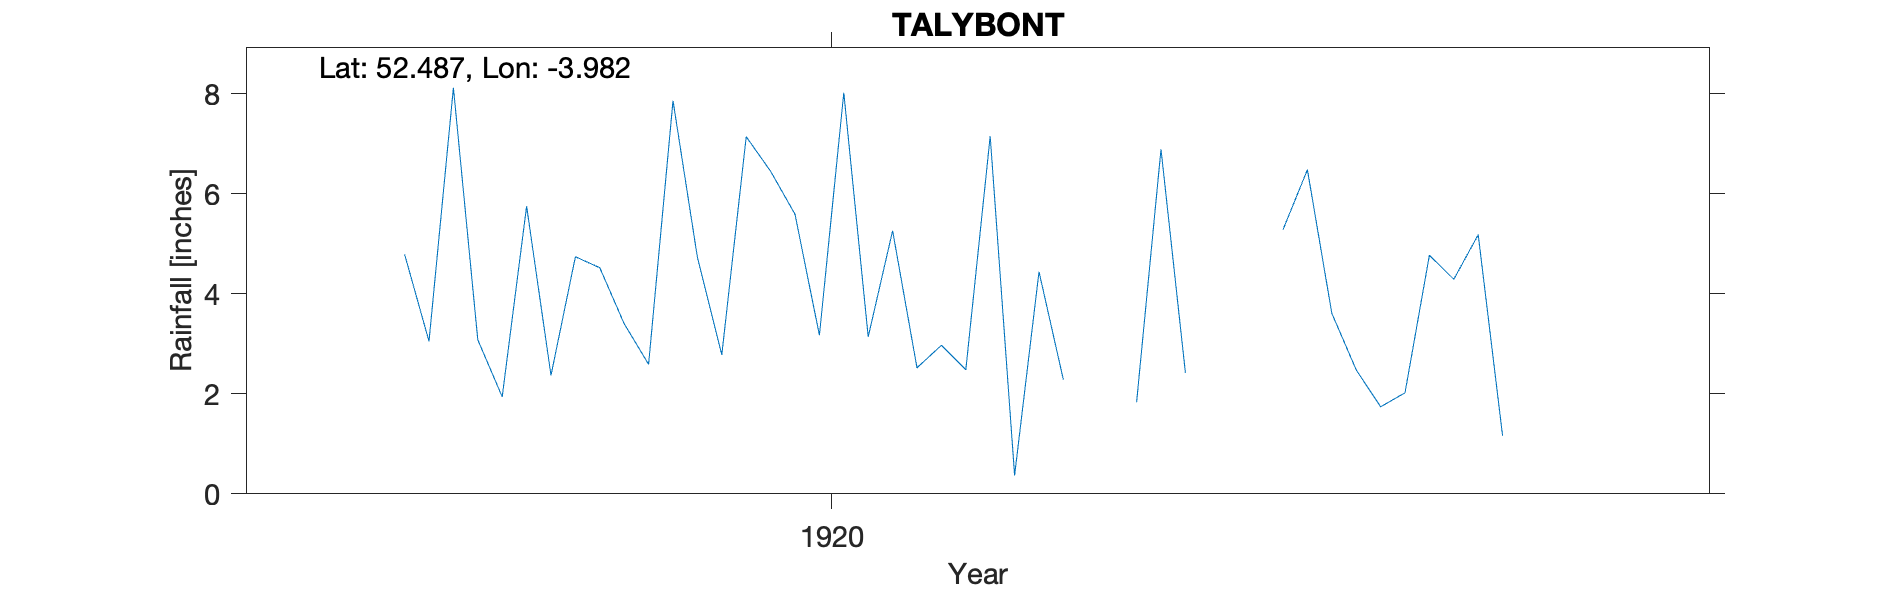

Source data for this figure (header and first rows):
TALYBONT, , , , , , , , , , , , , , , , , , , , , 
Grid ref, SN6553789511, Long, -3.982, Lat, 52.49, Elevation, 199, ft, , , , , , , , , , , , , 
Station no, RR8107, , , , , , , , , , , , , , , , , , , , 
, 1910, 1911, 1912, 1913, 1914, 1915, 1916, 1917, 1918, 1919, 1920, 1921, 1922, 1923, 1924, 1925, 1926, 1927, 1928, 1929, 1930
January, , , , , , , , , , 4.79, 4.73, 7.15, 5.28, , , , , , , , 
February, , , , , , , , , , 3.05, 2.78, 0.37, 6.48, , , , , , , , 
March, , , , , , , , , , 8.12, 7.14, 4.44, 3.61, , , , , , , , 
April, , , , , , , , , , 3.08, 6.45, 2.28, 2.48, , , , , , , , 
May, , , , , , , , , , 1.94, 5.59, , 1.74, , , , , , , , 
June, , , , , , , , , , 5.75, 3.17, , 2.02, , , , , , , , 
July, , , , , , , , , , 2.37, 8.02, 1.83, 4.77, , , , , , , , 
August, , , , , , , , , , 4.74, 3.14, 6.89, 4.29, , , , , , , , 
September, , , , , , , , , , 4.52, 5.26, 2.42, 5.18, , , , , , , , 
October, , , , , , , , , , 3.4, 2.52, , 1.16, , , , , , , , 
November, , , , , , , , , , 2.59, 2.97, , , , , , , , , , 
December, , , , , , , , , , 7.86, 2.48, , , , , , , , , , 
Total, , , , , , , , , , 52.21, 54.25, , , , , , , , , , 
1922 Nov Dec estimated, , , , , , , , , , , , , , , , , , , , , 
